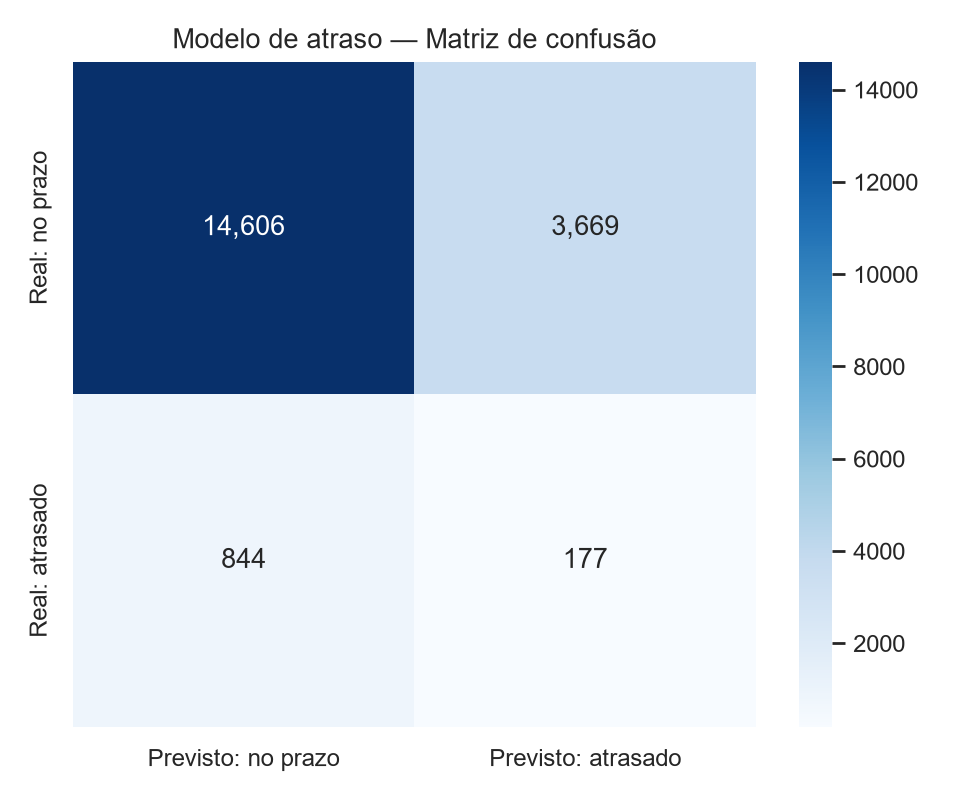

Data behind this chart, as committed beside it:
, Previsto: no prazo, Previsto: atrasado
Real: no prazo, 14606, 3669
Real: atrasado, 844, 177
